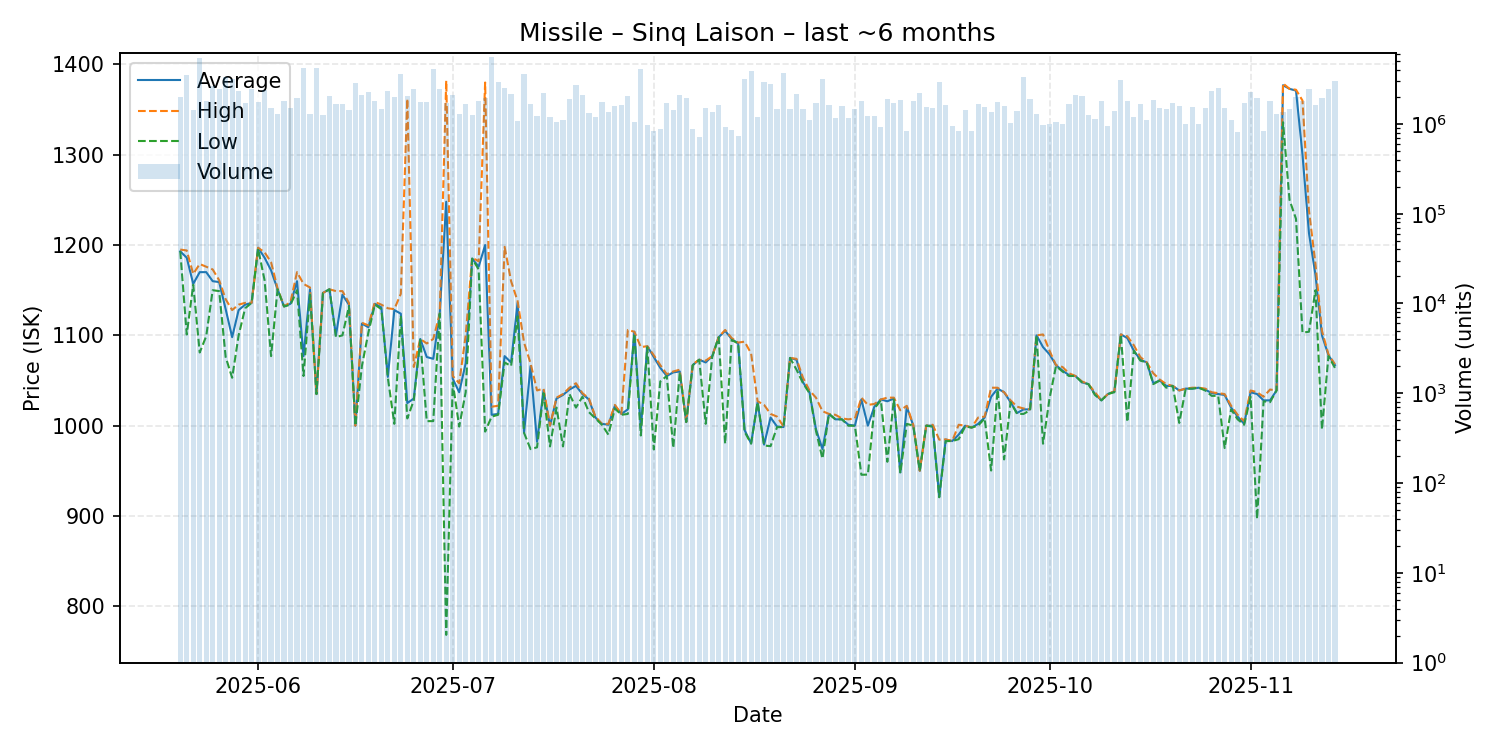

Source data for this figure (header and first rows):
date, average, highest, lowest, order_count, volume
2025-05-20, 1193, 1195, 1193, 202, 2020793
2025-05-21, 1186, 1194, 1101, 221, 3545919
2025-05-22, 1157, 1168, 1156, 220, 1446350
2025-05-23, 1170, 1179, 1081, 247, 5428957
2025-05-24, 1170, 1176, 1099, 313, 1783744
2025-05-25, 1160, 1173, 1150, 421, 2658737
2025-05-26, 1159, 1161, 1149, 324, 2435454
2025-05-27, 1129, 1140, 1076, 234, 3292145
2025-05-28, 1098, 1128, 1053, 250, 3169490
2025-05-29, 1128, 1134, 1100, 287, 2332919
2025-05-30, 1134, 1136, 1130, 255, 1720996
2025-05-31, 1136, 1136, 1136, 332, 2444505
2025-06-01, 1197, 1197, 1196, 302, 1753827
2025-06-02, 1186, 1192, 1161, 227, 2393183
2025-06-03, 1172, 1181, 1077, 219, 1501021
2025-06-04, 1151, 1152, 1151, 236, 1288402
2025-06-05, 1132, 1132, 1132, 223, 1781668
2025-06-06, 1135, 1137, 1134, 264, 1494926
2025-06-07, 1160, 1170, 1150, 249, 1932905
2025-06-08, 1077, 1157, 1055, 387, 4237340
2025-06-09, 1151, 1153, 1145, 179, 1276522
2025-06-10, 1035, 1035, 1035, 214, 4146604
2025-06-11, 1147, 1147, 1147, 202, 1251715
2025-06-12, 1151, 1151, 1151, 196, 2032865
2025-06-13, 1100, 1149, 1098, 216, 1653473
2025-06-14, 1145, 1149, 1100, 286, 1652882
2025-06-15, 1134, 1136, 1132, 285, 1447034
2025-06-16, 1000, 1000, 1000, 197, 2827279
2025-06-17, 1113, 1114, 1066, 229, 2104235
2025-06-18, 1109, 1111, 1103, 401, 2268075
2025-06-19, 1135, 1137, 1134, 349, 1802859
2025-06-20, 1131, 1134, 1129, 228, 1469273
2025-06-21, 1054, 1130, 1053, 267, 2347650
2025-06-22, 1128, 1129, 1002, 297, 1993427
2025-06-23, 1124, 1146, 1122, 236, 3595868
2025-06-24, 1025, 1362, 1008, 258, 2036843
2025-06-25, 1030, 1065, 1028, 228, 2430461
2025-06-26, 1096, 1096, 1095, 215, 1741527
2025-06-27, 1076, 1091, 1005, 243, 1737590
2025-06-28, 1074, 1096, 1005, 270, 4090362
2025-06-29, 1124, 1124, 1124, 300, 2456153
2025-06-30, 1248, 1382, 768.3, 238, 1699408
2025-07-01, 1052, 1055, 1048, 212, 2092990
2025-07-02, 1037, 1047, 999.0, 217, 1298042
2025-07-03, 1069, 1100, 1037, 237, 1681060
2025-07-04, 1185, 1186, 1185, 196, 1254778
2025-07-05, 1176, 1182, 1173, 293, 1804743
2025-07-06, 1200, 1380, 993.4, 305, 1954999
2025-07-07, 1012, 1021, 1010, 245, 5566786
2025-07-08, 1013, 1022, 1012, 226, 2918994
2025-07-09, 1077, 1198, 1070, 229, 2534602
2025-07-10, 1070, 1160, 1066, 184, 2139299
2025-07-11, 1136, 1138, 1121, 201, 1070617
2025-07-12, 992.2, 1092, 992.0, 277, 3591891
2025-07-13, 1066, 1069, 974.0, 232, 1685901
2025-07-14, 982.2, 1039, 976.0, 165, 1226947
2025-07-15, 1039, 1041, 1036, 229, 2195348
2025-07-16, 999.9, 1000, 977.0, 171, 1182541
2025-07-17, 1030, 1031, 1020, 188, 1041035
2025-07-18, 1034, 1035, 977.0, 195, 1100749
... 119 more rows
